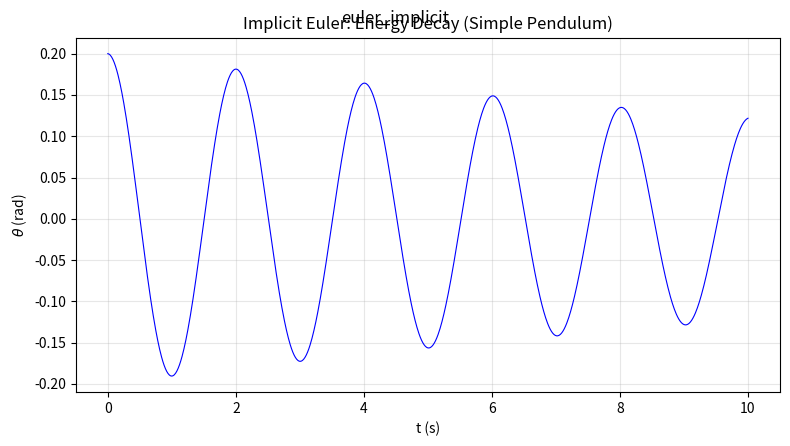
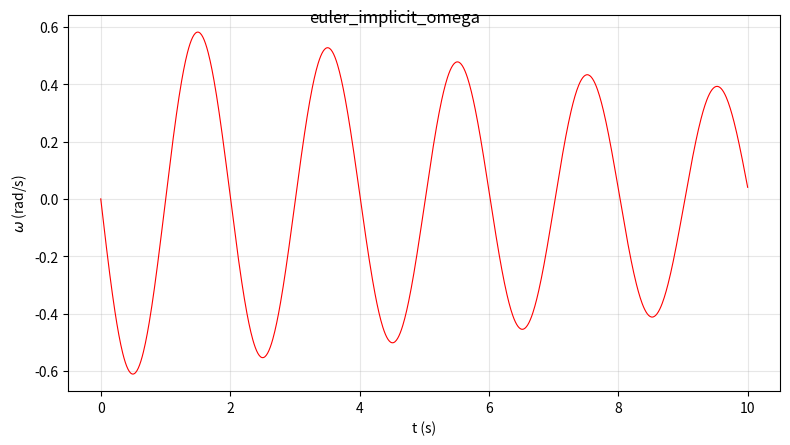

Recreate these plots in Python, in order.
import numpy as np
import matplotlib.pyplot as plt

g = 9.81
l = 1.0
Omega2 = g / l
dt = 0.01
t_end = 10.0
num_steps = int(t_end / dt)

t = np.zeros(num_steps + 1)
theta = np.zeros(num_steps + 1)
omega = np.zeros(num_steps + 1)

theta[0] = 0.2
omega[0] = 0.0

for i in range(num_steps):
    t[i + 1] = t[i] + dt
    denom = 1.0 + Omega2 * dt * dt
    theta[i + 1] = (theta[i] + omega[i] * dt) / denom
    omega[i + 1] = (omega[i] - Omega2 * theta[i] * dt) / denom

fig, ax = plt.subplots(figsize=(8, 4.5))
ax.plot(t, theta, 'b-', linewidth=0.8)
ax.set_xlabel('t (s)'); ax.set_ylabel(r'$\theta$ (rad)')
ax.set_title('Implicit Euler: Energy Decay (Simple Pendulum)'); ax.grid(True, alpha=0.3)
plt.tight_layout(); plt.suptitle('euler_implicit')
fig, ax = plt.subplots(figsize=(8, 4.5))
ax.plot(t, omega, 'r-', linewidth=0.8)
ax.set_xlabel('t (s)'); ax.set_ylabel(r'$\omega$ (rad/s)'); ax.grid(True, alpha=0.3)
plt.tight_layout(); plt.suptitle('euler_implicit_omega')
print("02_euler_implicit.py done")

plt.show()
